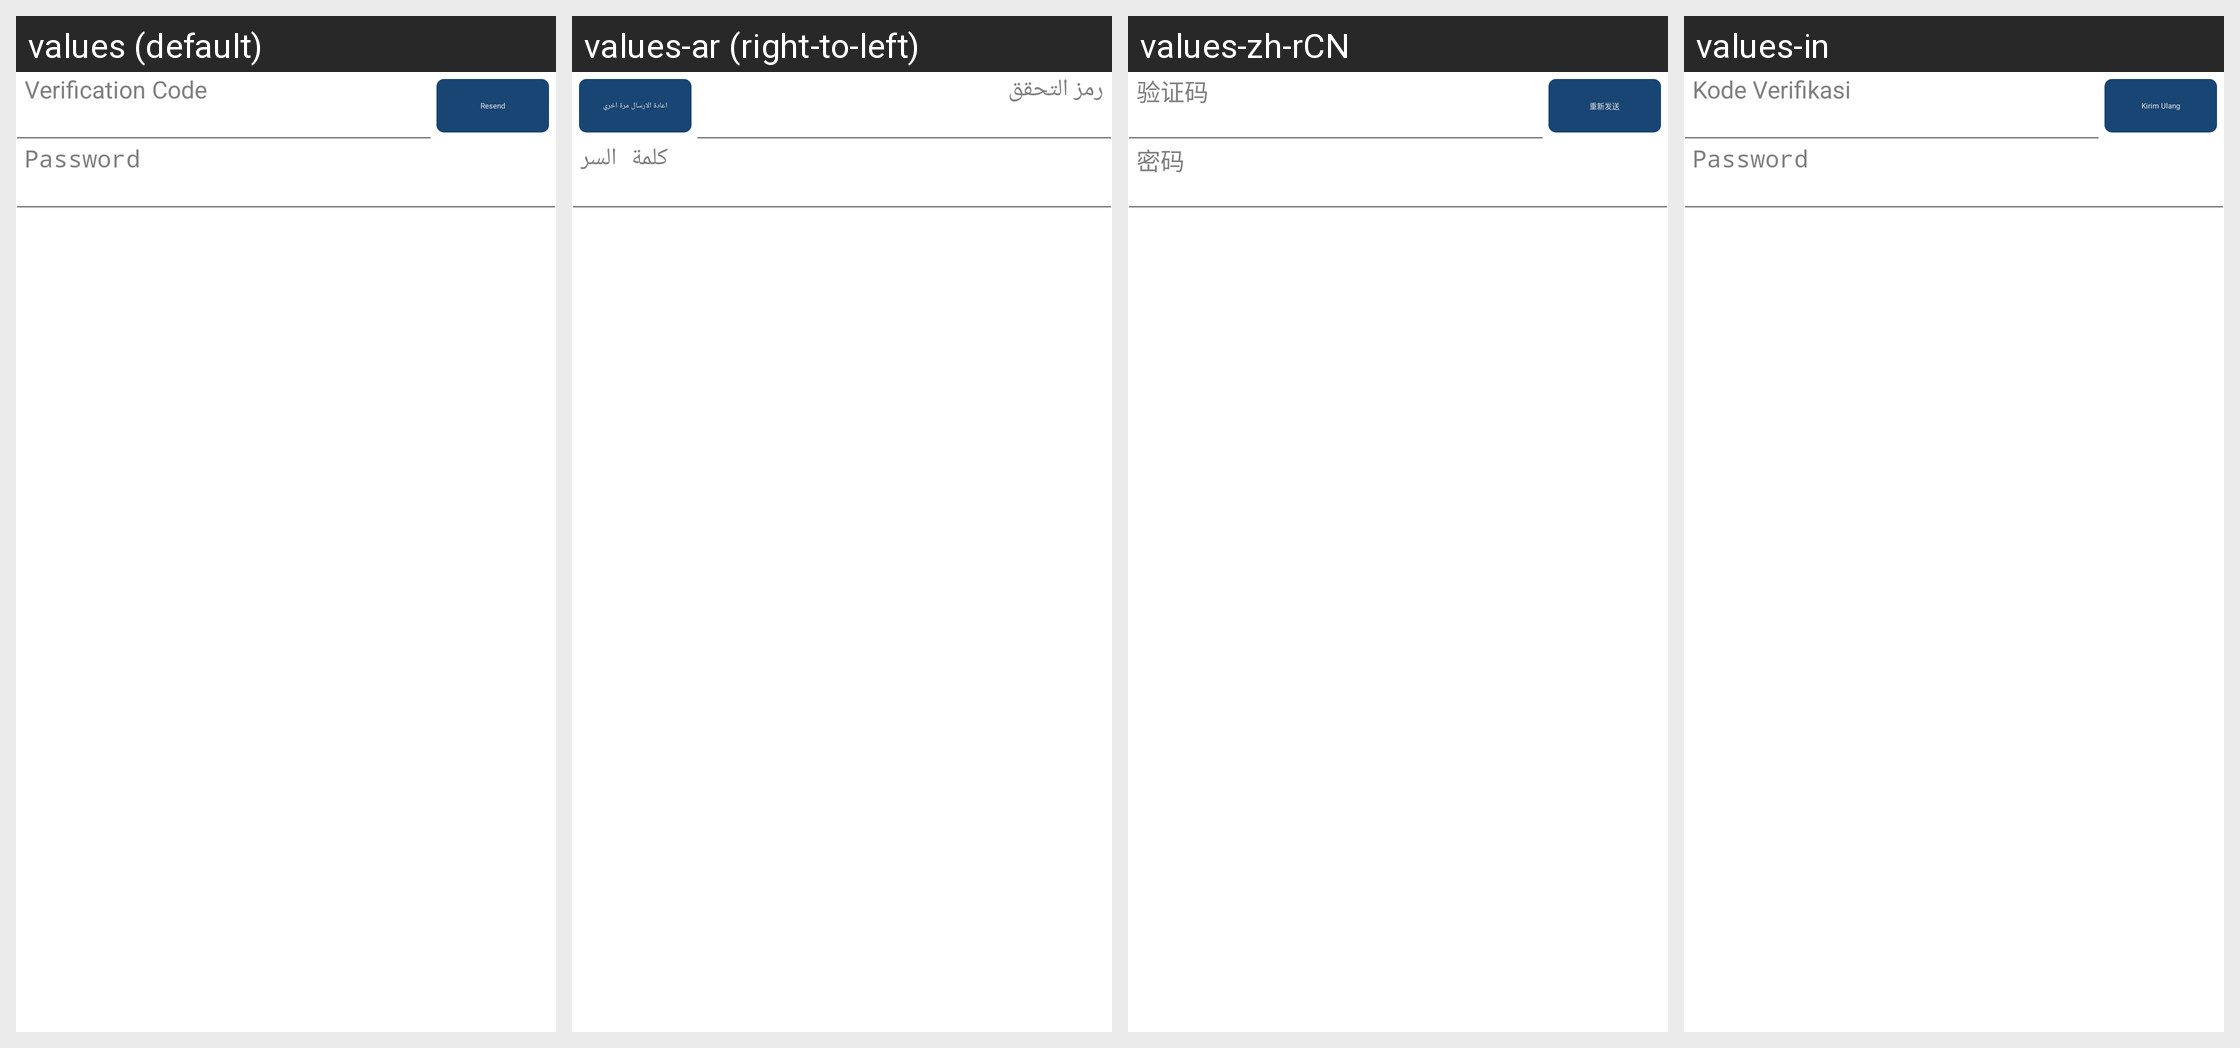

For this localized Android screen grid, give each drawn string resource with its value in every locale shown.
Android screen res/layout/hw_view_code_with_password_a.xml rendered under 4 locales, left to right: values (default), values-ar (right-to-left), values-zh-rCN, values-in. Device: Nexus 5 (rendered at 1080×1920; each locale shown at half size, 540×960, under a caption strip naming it); theme AppTheme.
Other locales in the repository, not shown: values-af, values-bn, values-cs, values-da, values-de, values-de-rDE, values-el, values-en-rGB, values-en-rSG, values-es, values-fi, values-fr, values-fr-rCA, values-fr-rFR, values-gu, values-hi, values-hr, values-hu, values-it, values-iw, values-ja, values-kn, values-ko, values-ko-rKR, values-ml, values-mr, values-ms-rMY, values-nb, values-nl, values-pa, values-pl, values-pt, values-pt-rPT, values-ro, values-ru, values-ru-rRU, values-sk, values-sv, values-ta, values-te, values-th, values-th-rTH, values-tl, values-tr, values-tr-rTR, values-vi, values-zh-rHK, values-zh-rTW.
Strings drawn on this screen, with the default value and each locale's value (text and hints the layout hard-codes, and strings that could not be matched under every locale, appear in the picture but are not listed):

hw_inputBox_validationCode_hint
  values: Verification Code
  values-ar: رمز التحقق
  values-zh-rCN: 验证码
  values-in: Kode Verifikasi

hw_inputBox_resendCode
  values: Resend
  values-ar: اعادة الارسال مرة اخري
  values-zh-rCN: 重新发送
  values-in: Kirim Ulang

hw_inputBox_password_hint
  values: Password
  values-ar: كلمة السر
  values-zh-rCN: 密码
  values-in: Password
